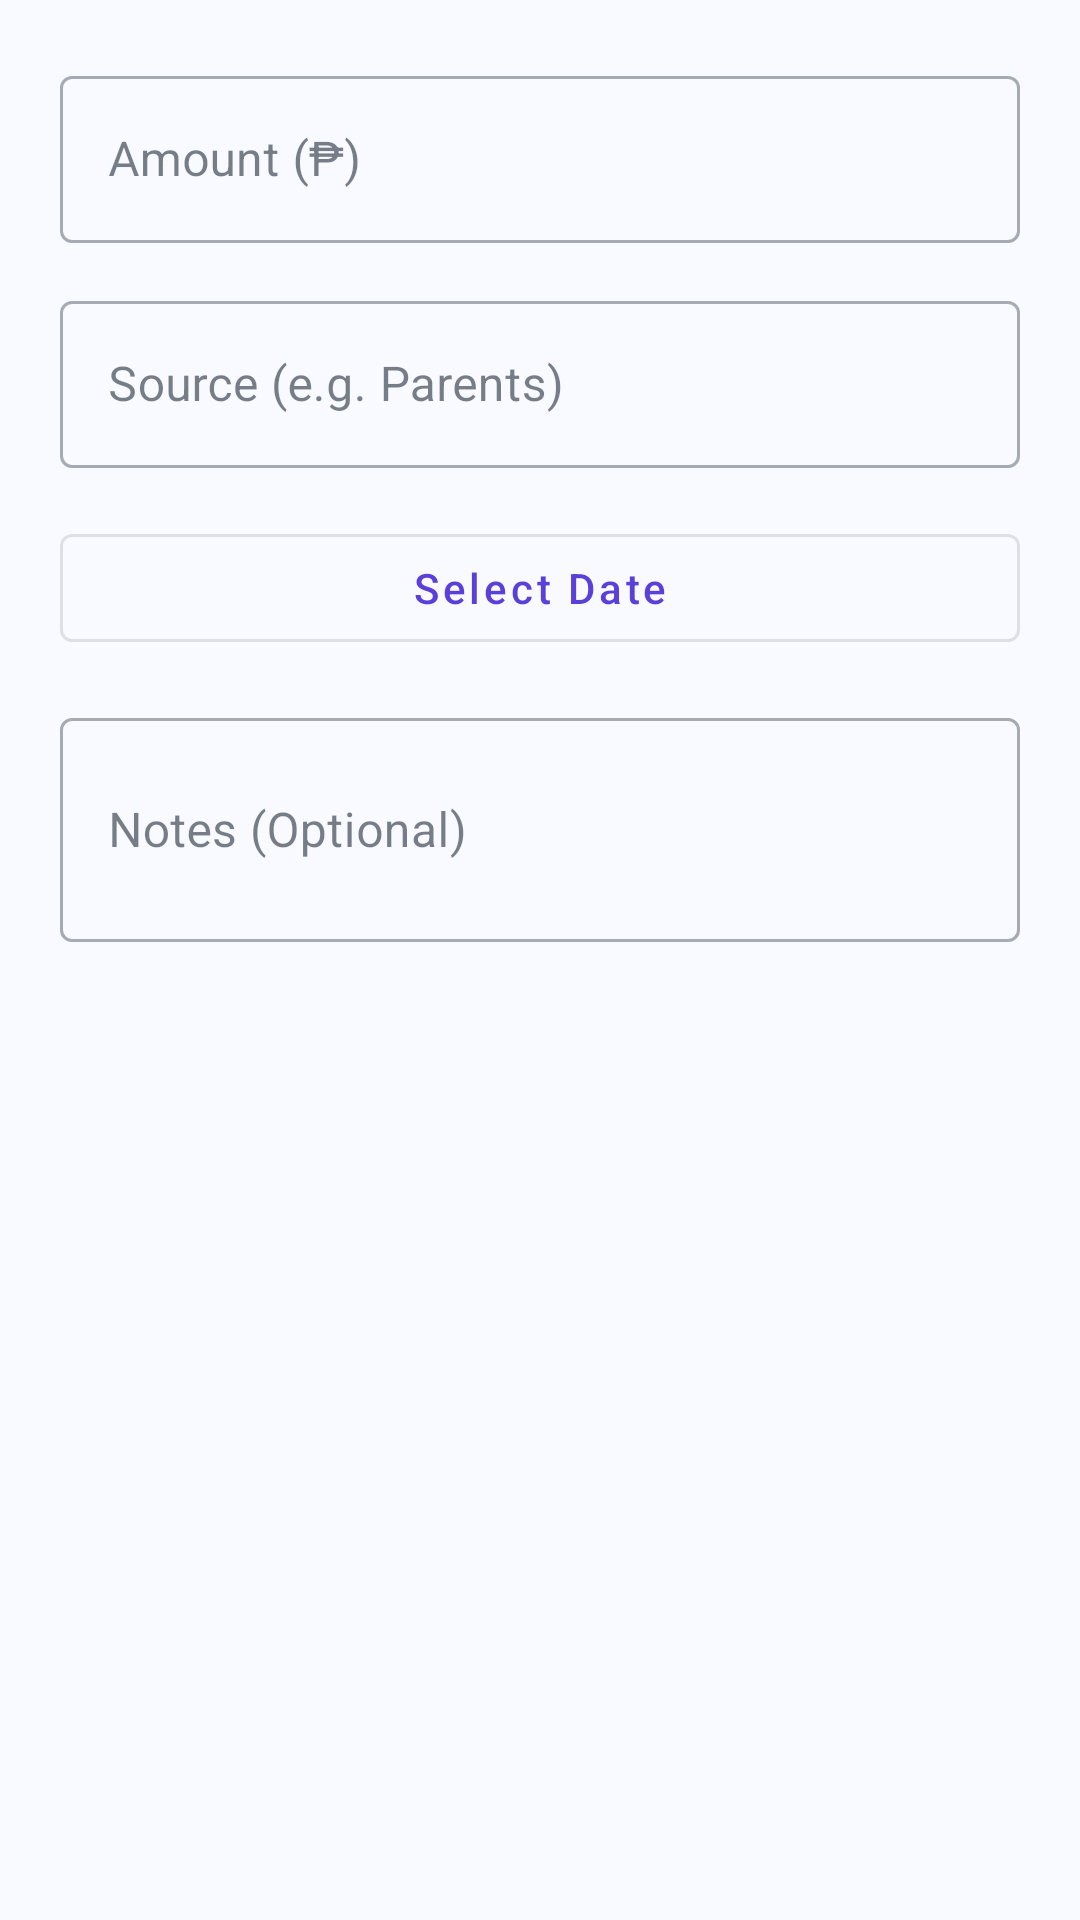

Write the Android layout XML for this screen, with the resource values it uses.
<!-- AndroidManifest.xml: application theme Theme.Gastoskwela -->
<!-- res/layout/dialog_allowance.xml -->
<?xml version="1.0" encoding="utf-8"?>
<ScrollView xmlns:android="http://schemas.android.com/apk/res/android"
    xmlns:app="http://schemas.android.com/apk/res-auto"
    android:layout_width="match_parent"
    android:layout_height="wrap_content"
    android:fillViewport="true">

    <LinearLayout
        android:layout_width="match_parent"
        android:layout_height="wrap_content"
        android:orientation="vertical"
        android:padding="20dp">

        <com.google.android.material.textfield.TextInputLayout
            android:id="@+id/layoutAmount"
            style="@style/Widget.MaterialComponents.TextInputLayout.OutlinedBox"
            android:layout_width="match_parent"
            android:layout_height="wrap_content"
            android:hint="Amount (₱)">

            <com.google.android.material.textfield.TextInputEditText
                android:id="@+id/etAmount"
                android:layout_width="match_parent"
                android:layout_height="wrap_content"
                android:inputType="numberDecimal"
                android:singleLine="true" />
        </com.google.android.material.textfield.TextInputLayout>

        <com.google.android.material.textfield.TextInputLayout
            android:id="@+id/layoutSource"
            style="@style/Widget.MaterialComponents.TextInputLayout.OutlinedBox"
            android:layout_width="match_parent"
            android:layout_height="wrap_content"
            android:layout_marginTop="14dp"
            android:hint="Source (e.g. Parents)">

            <com.google.android.material.textfield.TextInputEditText
                android:id="@+id/etSource"
                android:layout_width="match_parent"
                android:layout_height="wrap_content"
                android:inputType="textCapSentences"
                android:singleLine="true" />
        </com.google.android.material.textfield.TextInputLayout>

        <com.google.android.material.button.MaterialButton
            android:id="@+id/btnSelectDate"
            style="@style/Widget.MaterialComponents.Button.OutlinedButton"
            android:layout_width="match_parent"
            android:layout_height="wrap_content"
            android:layout_marginTop="16dp"
            android:text="Select Date"
            android:textAllCaps="false" />

        <com.google.android.material.textfield.TextInputLayout
            style="@style/Widget.MaterialComponents.TextInputLayout.OutlinedBox"
            android:layout_width="match_parent"
            android:layout_height="wrap_content"
            android:layout_marginTop="14dp"
            android:hint="Notes (Optional)">

            <com.google.android.material.textfield.TextInputEditText
                android:id="@+id/etNotes"
                android:layout_width="match_parent"
                android:layout_height="wrap_content"
                android:inputType="textMultiLine"
                android:minLines="2" />
        </com.google.android.material.textfield.TextInputLayout>

    </LinearLayout>
</ScrollView>
<!-- resources referenced by this layout -->
<resources>
  <style name="Theme.Gastoskwela" parent="Theme.MaterialComponents.Light.NoActionBar">
  
          <item name="colorPrimary">@color/purple_primary</item>
          <item name="colorPrimaryVariant">@color/purple_light</item>
          <item name="colorSecondary">@color/purple_light</item>
  
          <item name="android:colorAccent">@color/purple_primary</item>
          <item name="colorOnSurface">@color/text_primary</item>
          <item name="android:textColorPrimary">@color/text_primary</item>
          <item name="android:textColorSecondary">@color/text_secondary</item>
          <item name="android:windowLightStatusBar">false</item>
  
          <item name="android:statusBarColor">@color/purple_primary</item>
          <item name="android:navigationBarColor">@color/white</item>
          <item name="android:windowLightNavigationBar">true</item>
  
          <item name="android:windowBackground">@color/background</item>
  
          <item name="materialButtonStyle">
              @style/Widget.MaterialComponents.Button
          </item>
  
      </style>
  <color name="purple_primary">#5B3FD9</color>
  <color name="purple_light">#7C5CFF</color>
  <color name="text_primary">#1F2937</color>
  <color name="text_secondary">#6B7280</color>
  <color name="white">#FFFFFF</color>
  <color name="background">#F8FAFF</color>
</resources>
